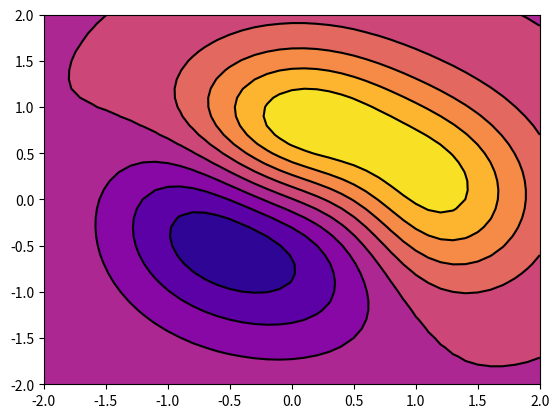

Recreate this plot in Python.
#!/usr/bin/env python3
import numpy as np
from sympy import *

# TODO 2019/4
def integrator():
  pass

def myRound(a):
  if (a - np.floor(a)) < 0.5:
    return np.floor(a)
  else:
    return np.ceil(a)

def getIndices(input_var, bins):
  bins = np.array(bins)
  binw       = (bins[-1] - bins[0])/ (bins.shape[0] - 1)
  shiftValue = int(myRound(abs(bins[0]) / binw))
  return int(np.floor(input_var/ binw)) + shiftValue

def paddingRightMostBin(input_numpy_array):
  """ Detail with the rightmost bin.
      When accumulating the counts on the colvars, we neglect the counts of the rightmost bins since it usually causes some floating point precision issues. 
      This simply originated from the implementation I used, i.e., accumulate the histogram by using left close method e.g. value between 0~1 belongs to 0.
      Hence, I pad the rightmost bin = leftmost bin since we apply PBC condition to the calculation
  """
  input_numpy_array = np.array(input_numpy_array)

  if len(input_numpy_array.shape) == 1:
    input_numpy_array[-1] = input_numpy_array[0] 

  elif len(input_numpy_array.shape) == 2:
    input_numpy_array[-1, :] = input_numpy_array[0, :]
    input_numpy_array[:, -1] = input_numpy_array[:, 0]

  elif len(input_numpy_array.shape) == 3:
    input_numpy_array[0, -1, :] = input_numpy_array[0, 0, :]
    input_numpy_array[0, :, -1] = input_numpy_array[0, :, 0]
    input_numpy_array[1, -1, :] = input_numpy_array[1, 0, :]
    input_numpy_array[1, :, -1] = input_numpy_array[1, :, 0]

  return input_numpy_array

def truncateFloat(f, n=7):
    if f >= 0:
      return np.floor(f * 10 ** n) / 10 ** n
    else:
      return -np.floor(abs(f) * 10 ** n) / 10 ** n

def partitionFunc1D(a, temperature):    # canonical partition function: exp(-U/kbT) / sigma(exp(-U/kbT))
  a = np.array(a)
  return np.exp(-(np.cos(a) + np.cos(2*a) + np.cos(3*a))/temperature) 

def partitionFunc2D(a, b, temperature): # canonical partition function: exp(-U/kbT) / sigma(exp(-U/kbT))
  a = np.array(a)
  b = np.array(b)
  x, y = symbols("x y") 
  Q = sympify(exp(-((0.0011- x*0.421 + x**4 + 2*x**3 + 3*y + y**3 + y**2 + x*2) * exp(-x**2 - y**2)) / temperature))  
  Q = lambdify([x, y], Q, "numpy")
  return Q(a, b) 

def boltz1D(a, temperature): # return probability
  a = np.array(a)
  q  = partitionFunc1D(a, temperature)
  q  = np.sum(q, axis=0)
  print(q)
  return np.exp(-(np.cos(a) + np.cos(2*a) + np.cos(3*a))/temperature)/q

def freeE1D(a, temperature):
  a = np.array(a)
  p = boltz1D(a, temperature) 
  return -1*temperature*np.log(p)

def boltz2D(a, b, temperature): # exp(-(K+U)/kbT) ~= exp(-K/kbT)exp(-U/kbT) ~= exp(-2/2) * exp(-U/kbT)
  a = np.array(a)
  b = np.array(b)
  q  = partitionFunc2D(a, b, temperature)
  q  = np.sum(q, axis=1)
  q  = np.sum(q, axis=0)
  print(q)
  x, y = symbols("x y") 
  fb = sympify(exp(-((0.0011- x*0.421 + x**4 + 2*x**3 + 3*y + y**3 + y**2 + x*2) * exp(-x**2 - y**2)) / temperature))  
  fb = lambdify([x, y], fb, "numpy")
  return fb(a, b) / q

def freeE2D(a, b, temperature):
  a = np.array(a)
  b = np.array(b)
  p = boltz2D(a, b, temperature) 
  #res = -1*temperature*np.log(p)
  #res = paddingRighMostBins(res)
  return -1*temperature*np.log(p)
  #return res 
  
def Usurface1D(a):
  a = np.array(a)
  return np.cos(a) + np.cos(2*a) + np.cos(3*a) 
  
def Usurface2D(a, b):
  a = np.array(a)
  b = np.array(b)
  x, y = symbols("x y") 
  fU = sympify((0.0011- x*0.421 + x**4 + 2*x**3 + 3*y + y**3 + y**2 + x*2) * exp(-x**2 - y**2))  
  fU = lambdify([x, y], fU, "numpy")
  return fU(a, b) 

def forcex1D(a):
  a = np.array(a)
  return np.sin(a) + 2*np.sin(2*a) + 3*np.sin(3*a) 

def forcex2D(a, b):
  a = np.array(a)
  b = np.array(b)
  x, y = symbols("x y") 
  fx = sympify(diff((0.0011- x*0.421 + x**4 + 2*x**3 + 3*y + y**3 + y**2 + x*2) * exp(-x**2 - y**2), x)) 
  fx = lambdify([x,y], fx, "numpy")
  return -fx(a, b) 

def forcey2D(a, b):
  a = np.array(a)
  b = np.array(b)
  x, y = symbols("x y") 
  fy = sympify(diff((0.0011- x*0.421 + x**4 + 2*x**3 + 3*y + y**3 + y**2 + x*2) * exp(-x**2 - y**2), y)) 
  fy = lambdify([x,y], fy, "numpy")
  return -fy(a, b) 

if __name__ == "__main__":
  pass

 # bins = np.linspace(-np.pi, np.pi, 361)
  
 # T = 4 
 # freeE = freeE1D(bins, T)
 # with open("FreeE_1D_T%f.dat" %(T), "w") as fout:
 #   for b, f in zip(bins, freeE):
 #     fout.write(str(b) + " " + str(f) + "\n")

  """
  import matplotlib.pyplot as plt

  binx = np.linspace(-2, 2, 41)
  biny = np.linspace(-2, 2, 41)
  binX, binY = np.meshgrid(binx, biny , indexing="ij")

  fx = forcex2D(binX, binY)
  fy = forcey2D(binX, binY)

  with open("estimate2D", "w") as fileOutProperty:
    for i in range(len(binx)):
      for j in range(len(biny)):
        fileOutProperty.write(str(binx[i]) + " ")
        fileOutProperty.write(str(biny[j]) + " ")
        fileOutProperty.write(str(fx[i][j]) + " " + str(fy[i][j]) + "\n")  

  print(fx)

  cs = plt.contourf(binX, binY, forcex2D(binX, binY), 8, cmap=plt.cm.plasma)
  R  = plt.contour(binX, binY, forcex2D(binX, binY), 8, colors='black', linewidth=.25, linestyles="solid", extend="both")
  plt.show()
  """
  
 
  import matplotlib.pyplot as plt

  binx = np.linspace(-2, 2, 41)
  biny = np.linspace(-2, 2, 41)
  binX, binY = np.meshgrid(binx, biny , indexing="ij")
  
  temperature = 4
  U = freeE2D(binX, binY, temperature)


  with open("FreeE_2D_T4", "w") as fileOutProperty:
    for i in range(len(binx)):
      for j in range(len(biny)):
        fileOutProperty.write(str(binx[i]) + " ")
        fileOutProperty.write(str(biny[j]) + " ")
        fileOutProperty.write(str(U[i][j]) + "\n")  


  cs = plt.contourf(binX, binY, freeE2D(binX, binY, temperature), 8, cmap=plt.cm.plasma)
  R  = plt.contour(binX, binY, freeE2D(binX, binY, temperature), 8, colors='black', linewidth=.25, linestyles="solid", extend="both")
  plt.show()


  #boltz = boltz1D(bins, 0.05)
  #with open("boltz_1D_T0.05.dat", "w") as fout:
  # for b, f in zip(bins, boltz):
  #   fout.write(str(b) + " " + str(f) + "\n")
  #acc = 0
  #sq = 0
  #n = 100000
  #for i in range(n):
  # s = randMars() -0.5
  # acc += s
  # sq += s**2
  #print(acc/n)
  #print(sq/n)
